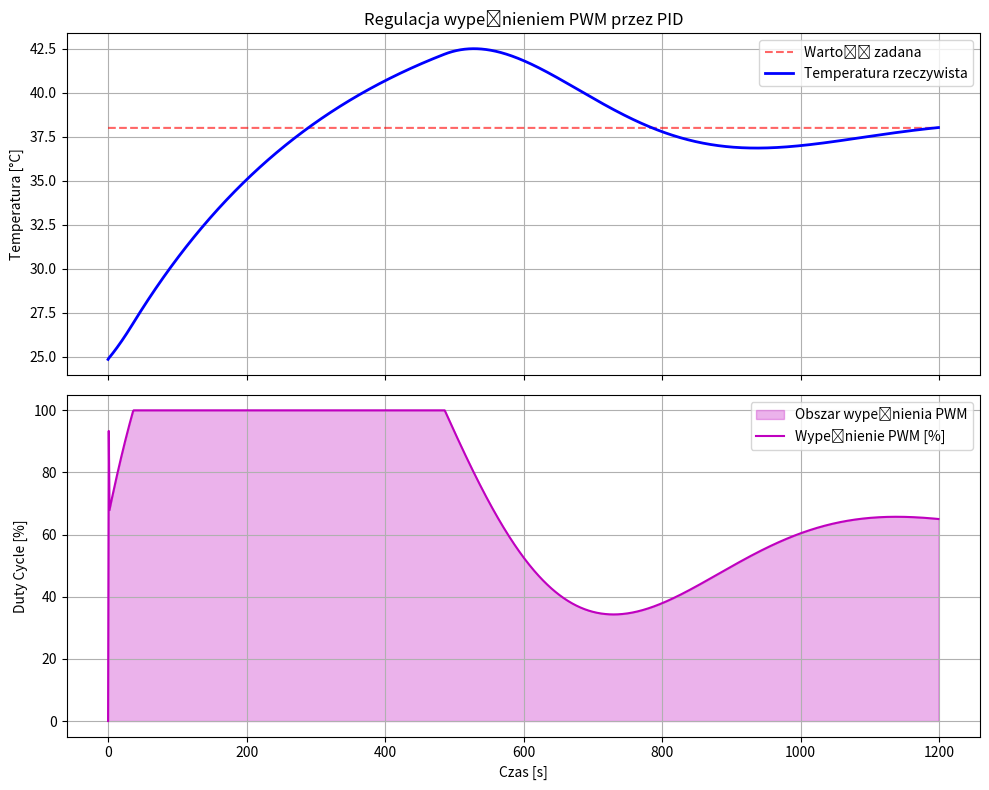

Python code for this plot:
import numpy as np
import matplotlib.pyplot as plt

# PARAMETRY MODELU
T_env = 24.85
T_max_power = 47.0
tau = 315.0
K = T_max_power - T_env

# USTAWIENIA SYMULACJI
dt = 1.0
t_sim = 1200
setpoint = 38.0

# NASTAWY PID
Kp = 5
Ki = 0.1
Kd = 2

# Inicjalizacja
t_axis = np.arange(0, t_sim, dt)
temp = np.zeros_like(t_axis)
duty_cycle_out = np.zeros_like(t_axis)
temp[0] = T_env

integral = 0
last_error = 0

# PĘTLA SYMULACJI
for i in range(1, len(t_axis)):
    error = setpoint - temp[i - 1]

    integral += error * dt

    derivative = (error - last_error) / dt

    # OBLICZENIE WYPEŁNIENIA PWM (0.0 do 1.0)
    u = (Kp * error + Ki * integral + Kd * derivative) / 100.0
    u = np.clip(u, 0, 1)

    duty_cycle_out[i] = u
    last_error = error

    # Wentylator reaguje na WYPEŁNIENIE PWM
    dT_dt = (K * u - (temp[i - 1] - T_env)) / tau
    temp[i] = temp[i - 1] + dT_dt * dt

# --- WYKRESY ---
fig, (ax1, ax2) = plt.subplots(2, 1, figsize=(10, 8), sharex=True)

# Wykres Temperatury
ax1.plot(t_axis, [setpoint] * len(t_axis), 'r--', alpha=0.6, label="Wartość zadana")
ax1.plot(t_axis, temp, 'b', linewidth=2, label="Temperatura rzeczywista")
ax1.set_ylabel("Temperatura [°C]")
ax1.set_title("Regulacja wypełnieniem PWM przez PID")
ax1.legend();
ax1.grid(True)

# Wykres Wypełnienia PWM (Duty Cycle)
ax2.fill_between(t_axis, duty_cycle_out * 100, color='m', alpha=0.3, label="Obszar wypełnienia PWM")
ax2.plot(t_axis, duty_cycle_out * 100, 'm', linewidth=1.5, label="Wypełnienie PWM [%]")
ax2.set_ylabel("Duty Cycle [%]")
ax2.set_xlabel("Czas [s]")
ax2.set_ylim(-5, 105)
ax2.legend();
ax2.grid(True)

plt.tight_layout()
plt.show()